The GitHub repository ngocthi12123-cloud/T-NH-TI-N-KHAY-C-M-TRONG-CANTEEN-D-N-CU-I-K- contains a labelled image folder "classification" with 11 categories: ca hu kho, canh chua co ca, canh chua khong ca, canh rau, com trang, dau hu sot ca, rau xao, suon nuong, thit kho, thit kho trung, trung chien. Examples follow, each with its label.

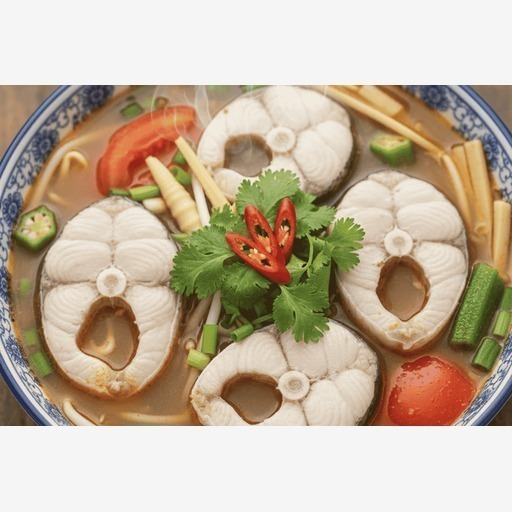
Label: canh chua co ca

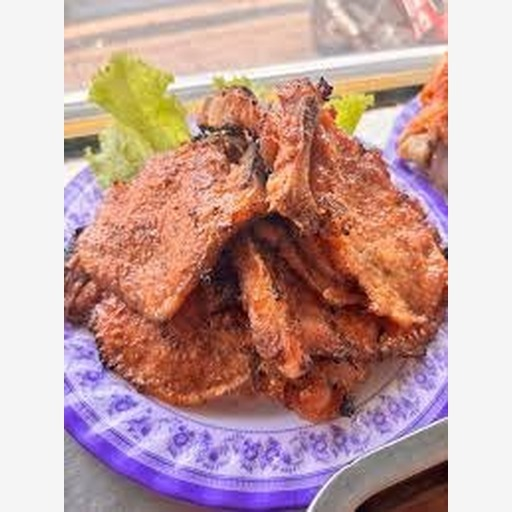
Label: suon nuong

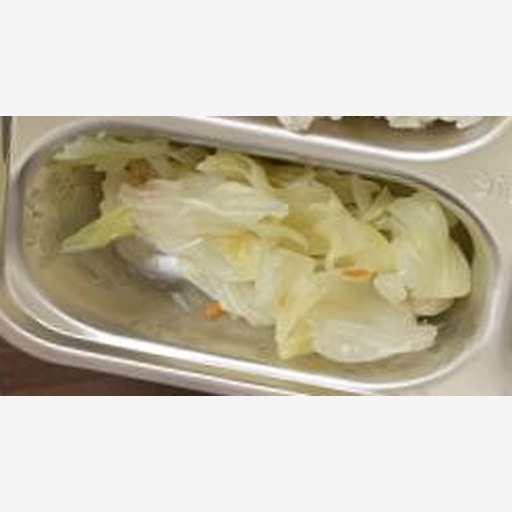
Label: canh rau

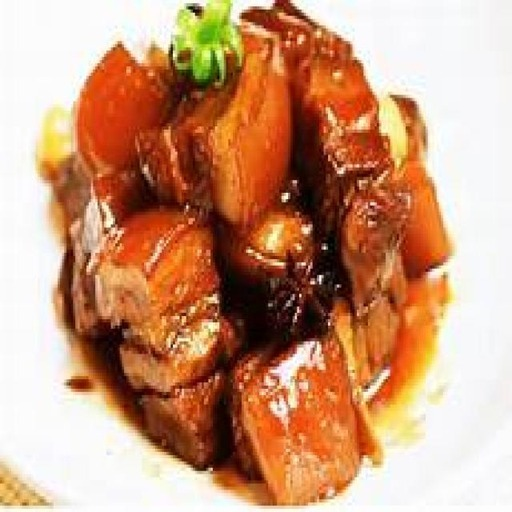
Label: thit kho

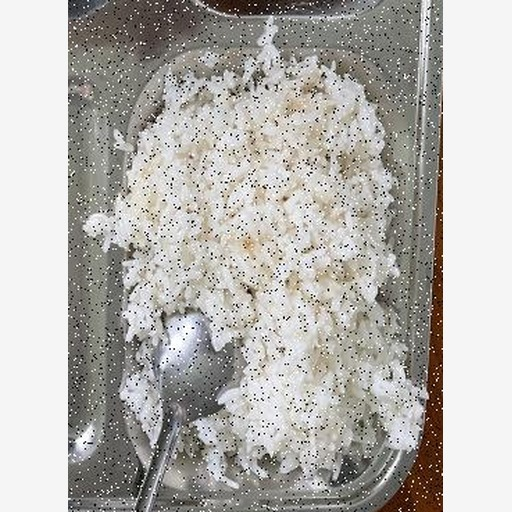
Label: com trang

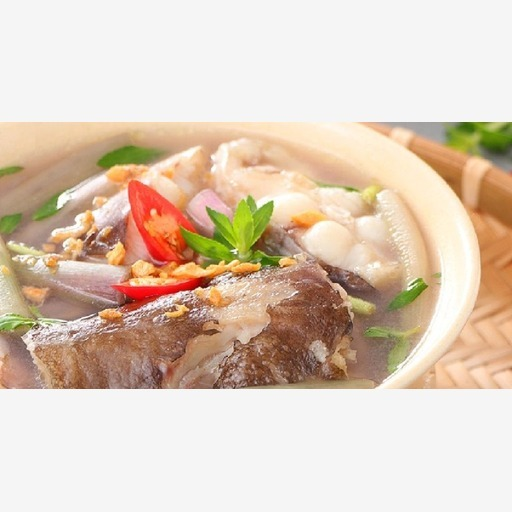
Label: canh chua co ca
